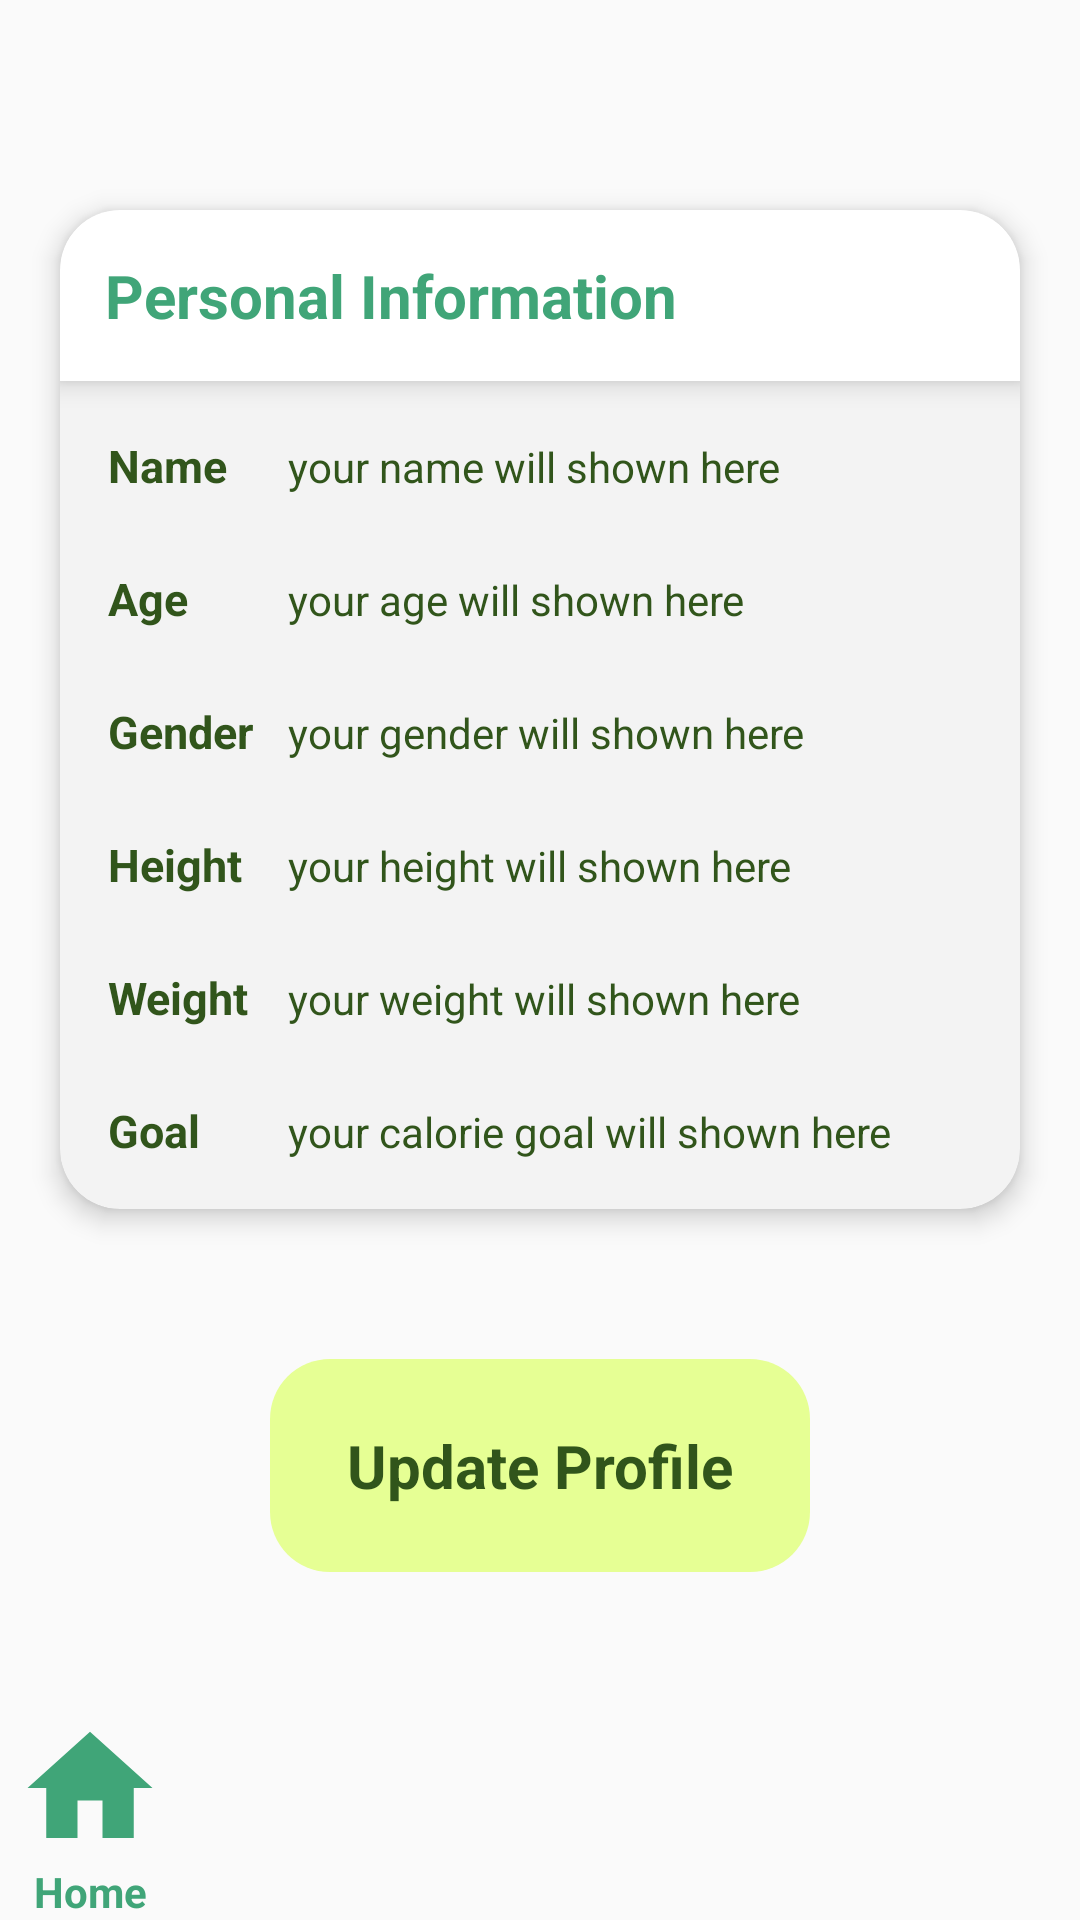

Layout XML and referenced resources for this Android screen:
<!-- AndroidManifest.xml: application theme Theme.Nufo -->
<!-- res/layout/activity_profile.xml -->
<?xml version="1.0" encoding="utf-8"?>
<LinearLayout xmlns:android="http://schemas.android.com/apk/res/android"
    xmlns:app="http://schemas.android.com/apk/res-auto"
    xmlns:tools="http://schemas.android.com/tools"
    android:id="@+id/main"
    android:orientation="vertical"
    android:layout_width="match_parent"
    android:layout_height="match_parent"
    tools:context=".Activities.ProfileAndAccount.ProfileActivity">

    <LinearLayout
        android:id="@+id/linearLayout2"
        android:layout_weight="1"
        android:layout_width="match_parent"
        android:layout_height="0dp"
        android:orientation="vertical">

        <androidx.cardview.widget.CardView
            android:layout_width="match_parent"
            android:layout_height="wrap_content"
            android:layout_marginLeft="20dp"
            android:layout_marginTop="70dp"
            android:layout_marginRight="20dp"
            android:layout_marginBottom="20dp"
            app:cardBackgroundColor="#F3F3F3"
            app:cardCornerRadius="20dp"
            app:cardElevation="5dp">

            <LinearLayout
                android:layout_width="match_parent"
                android:layout_height="wrap_content"
                android:orientation="vertical">

                <TextView
                    android:layout_width="match_parent"
                    android:layout_height="wrap_content"
                    android:background="@color/white"
                    android:elevation="5dp"
                    android:padding="15dp"
                    android:text="Personal Information"
                    android:textColor="@color/green"
                    android:textSize="20sp"
                    android:textStyle="bold"
                    tools:ignore="HardcodedText" />


                <LinearLayout
                    android:layout_width="match_parent"
                    android:layout_height="wrap_content"
                    android:layout_marginTop="10dp"
                    android:orientation="horizontal"
                    android:padding="8dp">

                    <TextView
                        android:layout_width="60dp"
                        android:layout_height="wrap_content"
                        android:layout_marginLeft="8dp"
                        android:layout_marginBottom="8dp"
                        android:text="Name"
                        android:textColor="@color/darkGreen"
                        android:textSize="15sp"
                        android:textStyle="bold"
                        tools:ignore="HardcodedText,RtlHardcoded" />

                    <TextView
                        android:id="@+id/textView_profile_name"
                        android:layout_width="wrap_content"
                        android:layout_height="wrap_content"
                        android:layout_weight="1"
                        android:text="your name will shown here"
                        android:textAlignment="textStart"
                        android:textColor="@color/darkGreen"
                        tools:ignore="HardcodedText" />

                </LinearLayout>

                <LinearLayout
                    android:layout_width="match_parent"
                    android:layout_height="wrap_content"
                    android:orientation="horizontal"
                    android:padding="8dp">

                    <TextView
                        android:layout_width="60dp"
                        android:layout_height="wrap_content"
                        android:layout_marginLeft="8dp"
                        android:layout_marginBottom="8dp"
                        android:text="Age"
                        android:textColor="@color/darkGreen"
                        android:textSize="15sp"
                        android:textStyle="bold"
                        tools:ignore="HardcodedText,RtlHardcoded" />

                    <TextView
                        android:id="@+id/textView_profile_age"
                        android:layout_width="wrap_content"
                        android:layout_height="wrap_content"
                        android:layout_weight="1"
                        android:text="your age will shown here"
                        android:textAlignment="textStart"
                        android:textColor="@color/darkGreen"
                        tools:ignore="HardcodedText" />

                </LinearLayout>

                <LinearLayout
                    android:layout_width="match_parent"
                    android:layout_height="wrap_content"
                    android:orientation="horizontal"
                    android:padding="8dp">

                    <TextView
                        android:layout_width="60dp"
                        android:layout_height="wrap_content"
                        android:layout_marginLeft="8dp"
                        android:layout_marginBottom="8dp"
                        android:text="Gender"
                        android:textColor="@color/darkGreen"
                        android:textSize="15sp"
                        android:textStyle="bold"
                        tools:ignore="HardcodedText,RtlHardcoded" />

                    <TextView
                        android:id="@+id/textView_profile_gender"
                        android:layout_width="wrap_content"
                        android:layout_height="wrap_content"
                        android:layout_weight="1"
                        android:text="your gender will shown here"
                        android:textAlignment="textStart"
                        android:textColor="@color/darkGreen"
                        tools:ignore="HardcodedText" />

                </LinearLayout>

                <LinearLayout
                    android:layout_width="match_parent"
                    android:layout_height="wrap_content"
                    android:orientation="horizontal"
                    android:padding="8dp">

                    <TextView
                        android:layout_width="60dp"
                        android:layout_height="wrap_content"
                        android:layout_marginLeft="8dp"
                        android:layout_marginBottom="8dp"
                        android:text="Height"
                        android:textColor="@color/darkGreen"
                        android:textSize="15sp"
                        android:textStyle="bold"
                        tools:ignore="HardcodedText,RtlHardcoded" />

                    <TextView
                        android:id="@+id/textView_profile_height"
                        android:layout_width="wrap_content"
                        android:layout_height="wrap_content"
                        android:layout_weight="1"
                        android:text="your height will shown here"
                        android:textAlignment="textStart"
                        android:textColor="@color/darkGreen"
                        tools:ignore="HardcodedText" />

                </LinearLayout>

                <LinearLayout
                    android:layout_width="match_parent"
                    android:layout_height="wrap_content"
                    android:orientation="horizontal"
                    android:padding="8dp">

                    <TextView
                        android:layout_width="60dp"
                        android:layout_height="wrap_content"
                        android:layout_marginLeft="8dp"
                        android:layout_marginBottom="8dp"
                        android:text="Weight"
                        android:textColor="@color/darkGreen"
                        android:textSize="15sp"
                        android:textStyle="bold"
                        tools:ignore="HardcodedText,RtlHardcoded" />

                    <TextView
                        android:id="@+id/textView_profile_weight"
                        android:layout_width="wrap_content"
                        android:layout_height="wrap_content"
                        android:layout_weight="1"
                        android:text="your weight will shown here"
                        android:textAlignment="textStart"
                        android:textColor="@color/darkGreen"
                        tools:ignore="HardcodedText" />

                </LinearLayout>


                <LinearLayout
                    android:layout_width="match_parent"
                    android:layout_height="wrap_content"
                    android:orientation="horizontal"
                    android:padding="8dp">

                    <TextView
                        android:layout_width="60dp"
                        android:layout_height="wrap_content"
                        android:layout_marginLeft="8dp"
                        android:layout_marginBottom="8dp"

                        android:text="Goal"
                        android:textColor="@color/darkGreen"
                        android:textSize="15sp"
                        android:textStyle="bold"
                        tools:ignore="HardcodedText,RtlHardcoded" />

                    <TextView
                        android:id="@+id/textView_profile_goal"
                        android:layout_width="wrap_content"
                        android:layout_height="wrap_content"
                        android:layout_weight="1"
                        android:text="your calorie goal will shown here"
                        android:textColor="@color/darkGreen"
                        tools:ignore="HardcodedText" />

                </LinearLayout>

            </LinearLayout>

        </androidx.cardview.widget.CardView>

        <Button
            android:id="@+id/button_update_profile"
            android:layout_width="180dp"
            android:layout_height="71dp"
            android:layout_gravity="center"
            android:background="@drawable/button_background"
            android:text="Update Profile"
            android:layout_marginTop="30dp"
            android:textColor="@color/darkGreen"
            android:textSize="20sp"
            android:textStyle="bold" />



    </LinearLayout>
    <LinearLayout
        android:orientation="vertical"
        android:layout_width="match_parent"
        android:layout_weight="0"
        android:layout_height="wrap_content"
        android:layout_gravity="bottom"
        app:layout_constraintBottom_toBottomOf="parent"
        app:layout_constraintStart_toStartOf="parent"
        app:layout_constraintEnd_toEndOf="parent">

        <Button
            android:id="@+id/buttonHome_profile"
            android:layout_width="50dp"
            android:layout_height="50dp"
            android:layout_marginStart="5dp"
            android:background="@drawable/green_home_24"
            android:elevation="10dp"
            android:textColor="@color/white"
            android:textSize="20sp"
            android:textStyle="bold"
            tools:ignore="HardcodedText,SpUsage"
            tools:layout_editor_absoluteY="648dp" />

        <TextView
            android:layout_width="50dp"
            android:layout_height="wrap_content"
            android:gravity="center"
            android:layout_marginStart="5dp"
            android:text="Home"
            android:textColor="@color/green"
            android:textStyle="bold" />

    </LinearLayout>

</LinearLayout>
<!-- resources referenced by this layout -->
<resources>
  <color name="darkGreen">#31551B</color>
  <color name="green">#40A578</color>
  <color name="white">#FFFFFFFF</color>
  <!-- drawable button_background (drawable) -->
  <?xml version="1.0" encoding="utf-8"?>
  <shape xmlns:android="http://schemas.android.com/apk/res/android">
  
  
      <solid android:color="@color/yellowGreen" />
      <corners android:radius="20sp"/> 
  </shape>
  <!-- drawable green_home_24 (drawable) -->
  <vector xmlns:android="http://schemas.android.com/apk/res/android" android:height="24dp" android:tint="@color/green" android:viewportHeight="24" android:viewportWidth="24" android:width="24dp">
        
      <path android:fillColor="@android:color/white" android:pathData="M10,20v-6h4v6h5v-8h3L12,3 2,12h3v8z"/>
      
  </vector>
  <style name="Theme.Nufo" parent="Base.Theme.Nufo" />
  <color name="yellowGreen">#E6FF94</color>
  <style name="Base.Theme.Nufo" parent="Theme.AppCompat.Light.DarkActionBar">
          
          <item name="colorPrimary">@color/darkGreen</item>
          <item name="colorPrimaryVariant">@color/green</item>
          <item name="colorOnPrimary">@color/lightGreen</item>
  
          
          <item name="colorSecondary">@color/green</item>
          <item name="colorSecondaryVariant">@color/lightGreen</item>
          <item name="colorOnSecondary">@color/yellowGreen</item>
  
          
          <item name="android:statusBarColor">?attr/colorPrimaryVariant</item>
  
          
          <item name="buttonStyle">@style/ButtonWithBorder</item>
  
          <item name="android:textColorHint">@android:color/darker_gray</item>
  
          <item name="actionBarStyle">@style/MyActionBar</item>
          <item name="colorControlNormal">@color/black</item>
  
      </style>
  <color name="lightGreen">#9DDE8B</color>
  <style name="ButtonWithBorder" parent="@android:style/Widget.Button">
          <item name="android:background">@drawable/button_background</item>
      </style>
  <style name="MyActionBar" parent="Widget.AppCompat.ActionBar">
          <item name="background">@color/white</item>
          <item name="titleTextStyle">@style/MyActionBarTitleText</item>
      </style>
  <color name="black">#FF000000</color>
  <style name="MyActionBarTitleText" parent="TextAppearance.AppCompat.Widget.ActionBar.Title">
          <item name="android:textColor">@color/green</item> 
      </style>
</resources>
